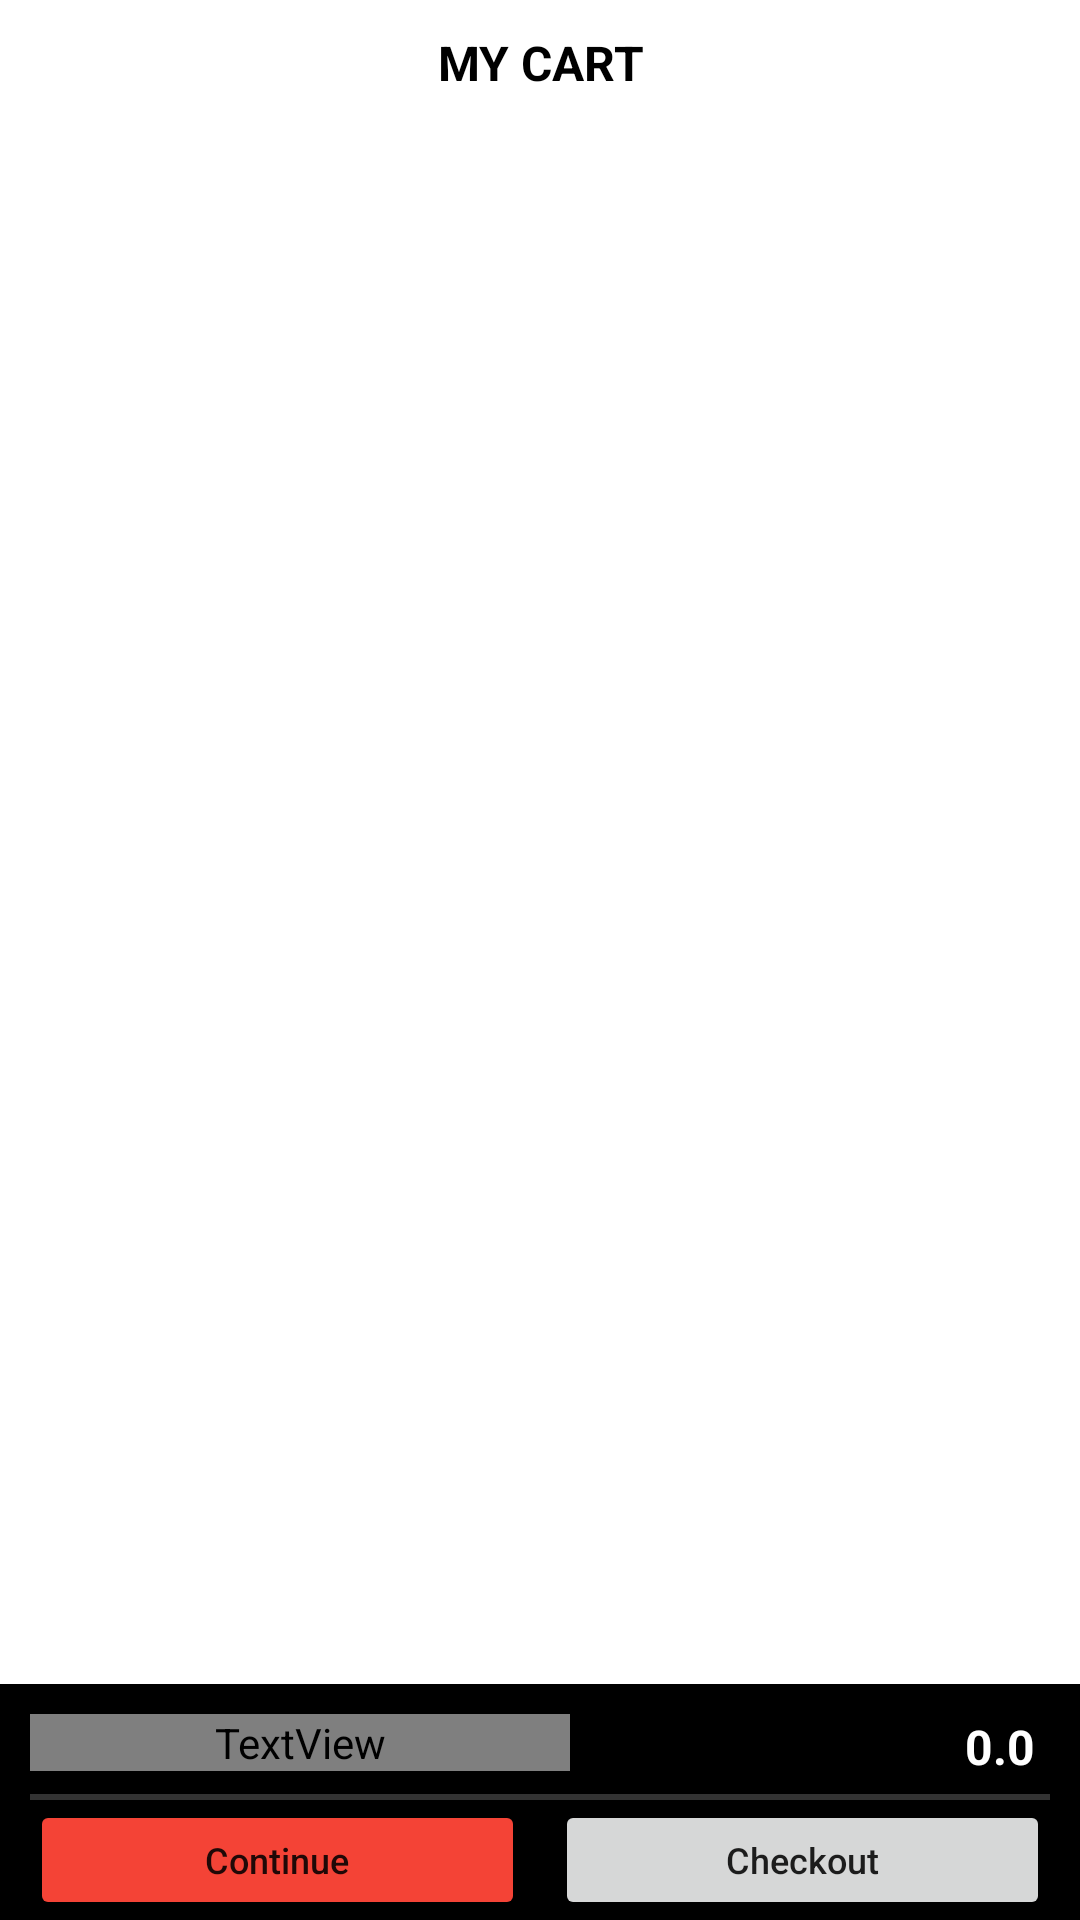

Android layout source for this screen:
<!-- AndroidManifest.xml: application theme Theme.FreshFarmNew -->
<!-- res/layout/nonempty_cart.xml -->
<?xml version="1.0" encoding="utf-8"?>
<LinearLayout xmlns:android="http://schemas.android.com/apk/res/android"
    xmlns:app="http://schemas.android.com/apk/res-auto"
    android:layout_width="match_parent"
    android:layout_height="match_parent"
    android:orientation="vertical">

    <TextView
        android:layout_width="match_parent"
        android:layout_height="wrap_content"
        android:layout_marginTop="10dp"
        android:layout_marginBottom="20dp"
        android:gravity="center"
        android:text="MY CART"
        android:textColor="@color/black"
        android:textSize="16dp"
        android:textStyle="bold" />

    <androidx.recyclerview.widget.RecyclerView
        android:id="@+id/recyclerView"
        android:layout_width="match_parent"
        android:layout_height="0dp"
        android:layout_weight="1"
        android:orientation="vertical"
        app:layoutManager="androidx.recyclerview.widget.LinearLayoutManager" />

    <LinearLayout
        android:layout_width="match_parent"
        android:layout_height="wrap_content"
        android:background="@color/black"
        android:orientation="vertical">

        <LinearLayout
            android:layout_width="match_parent"
            android:layout_height="wrap_content"
            android:layout_marginStart="10dp"
            android:layout_marginTop="10dp"
            android:layout_marginEnd="10dp"
            android:orientation="horizontal">

            <TextView
                android:layout_width="180dp"
                android:layout_height="wrap_content"
                android:text="Amount Payable"
                android:textColor="@color/quantum_white_100"
                android:textSize="14sp" />

            <TextView
                android:id="@+id/tvTotalAmount"
                android:layout_width="match_parent"
                android:layout_height="wrap_content"
                android:layout_marginRight="5dp"
                android:text="0.0"
                android:textAlignment="textEnd"
                android:textColor="@color/white"
                android:textSize="16sp"
                android:textStyle="bold" />

        </LinearLayout>

        <View
            android:layout_width="match_parent"
            android:layout_height="2dp"
            android:layout_marginStart="10dp"
            android:layout_marginTop="5dp"
            android:layout_marginEnd="10dp"
            android:background="@color/darkgray" />

        <LinearLayout
            android:layout_width="match_parent"
            android:layout_height="wrap_content"
            android:orientation="horizontal">

            <Button
                android:id="@+id/btnContinue"
                android:layout_width="0dp"
                android:layout_height="40dp"
                android:layout_marginStart="10dp"
                android:layout_weight="1"
                android:backgroundTint="#F44336"
                android:text="@string/btn_continue"
                android:textAllCaps="false"
                android:textSize="12sp" />

            <Button
                android:id="@+id/btnCheckout"
                android:layout_width="0dp"
                android:layout_height="40dp"
                android:layout_marginStart="10dp"
                android:layout_marginEnd="10dp"
                android:layout_weight="1"
                android:text="@string/checkout"
                android:textAllCaps="false"
                android:textSize="12sp" />
        </LinearLayout>

    </LinearLayout>

</LinearLayout>
<!-- resources referenced by this layout -->
<resources>
  <color name="black">#FF000000</color>
  <color name="darkgray">#333333</color>
  <color name="white">#FFFFFFFF</color>
  <string name="btn_continue">Continue</string>
  <string name="checkout">Checkout</string>
  <style name="Theme.FreshFarmNew" parent="Theme.MaterialComponents.DayNight.NoActionBar">
          
          <item name="colorPrimary">@color/main_color</item>
          <item name="colorPrimaryVariant">@color/purple_700</item>
          <item name="colorOnPrimary">@color/white</item>
          
          <item name="colorSecondary">@color/main_color</item>
          <item name="colorSecondaryVariant">@color/teal_700</item>
          <item name="colorOnSecondary">@color/black</item>
          
          <item name="android:statusBarColor" tools:targetApi="l">?attr/colorOnBackground</item>
          
  
          <item name="android:colorControlNormal">@color/main_color</item>
      </style>
  <color name="main_color">#F2972B</color>
  <color name="purple_700">#FF3700B3</color>
  <color name="teal_700">#FF018786</color>
</resources>
